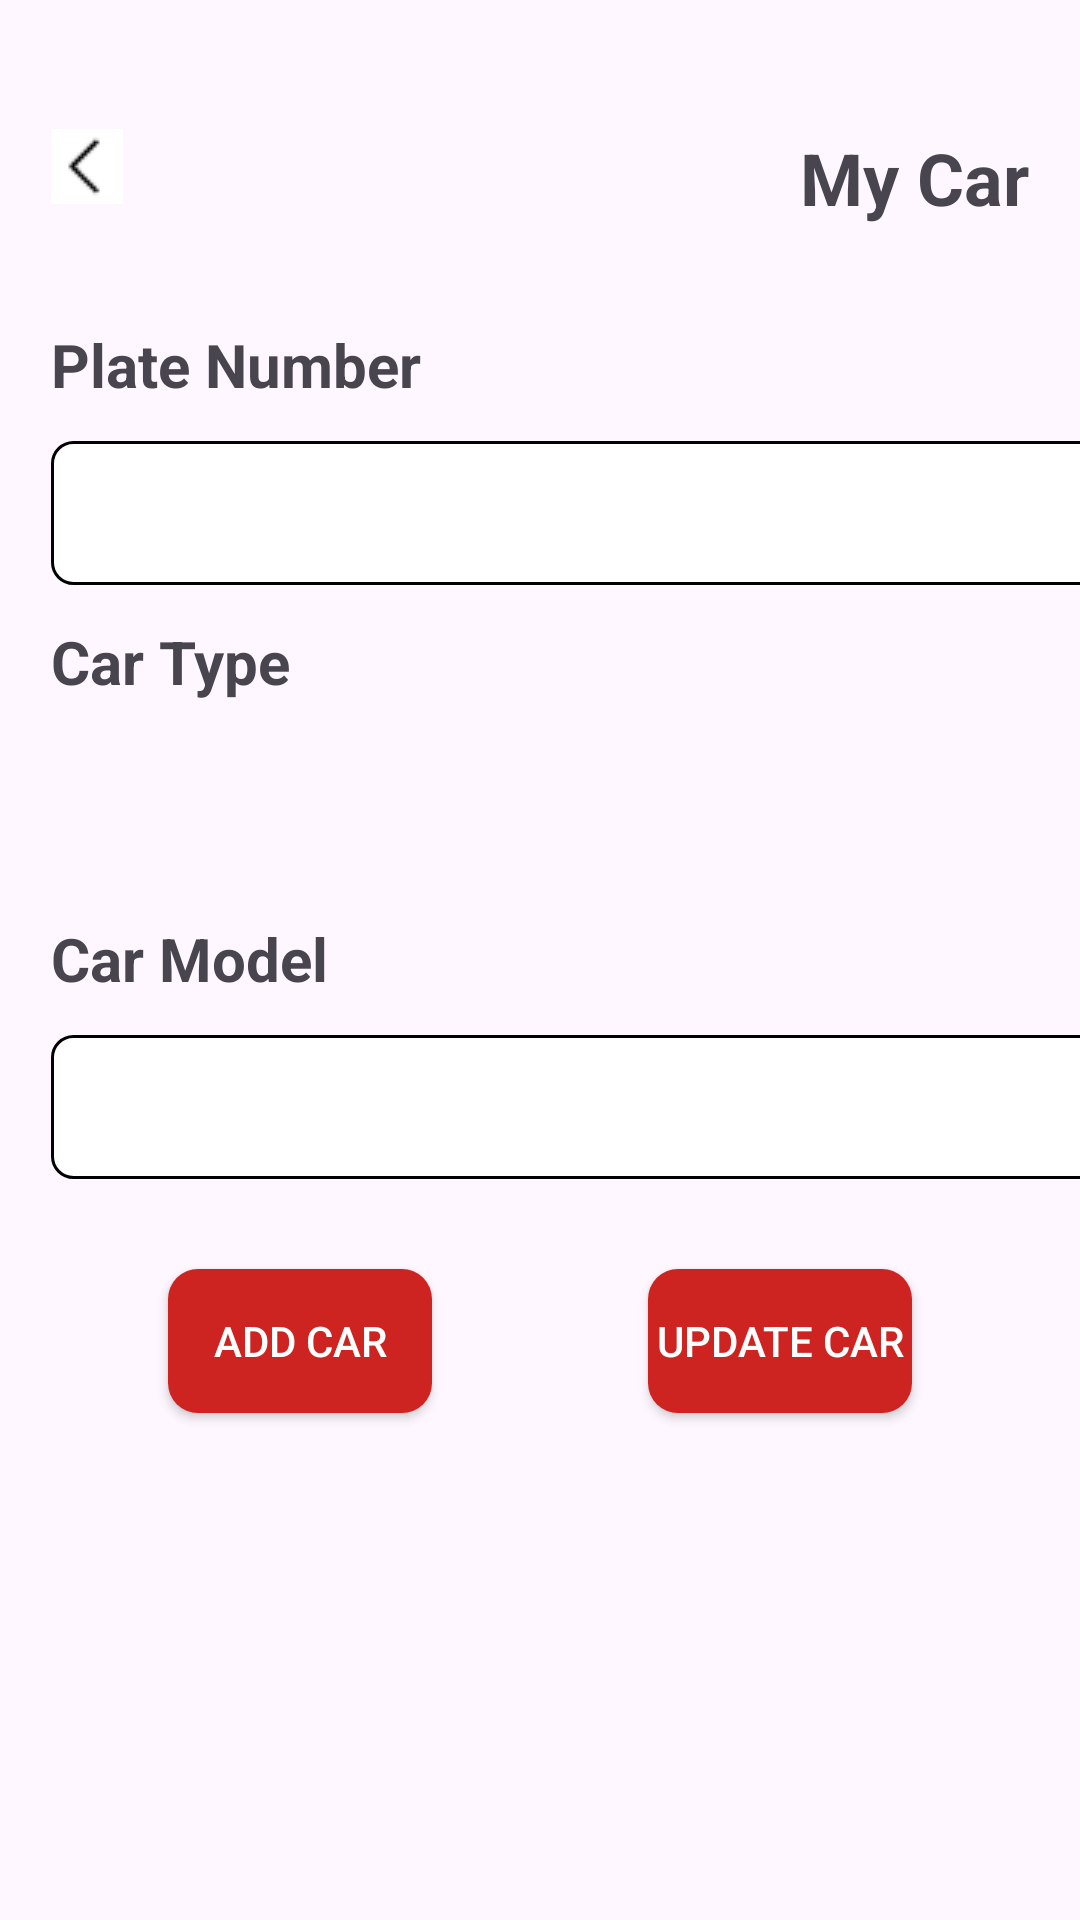

Produce the Android XML layout that renders to this screen, including the resource entries it uses.
<!-- AndroidManifest.xml: application theme Theme.GP -->
<!-- res/layout/fragment_customer_edit_car.xml -->
<?xml version="1.0" encoding="utf-8"?>
<layout xmlns:android="http://schemas.android.com/apk/res/android"
    xmlns:app="http://schemas.android.com/apk/res-auto"
    xmlns:tools="http://schemas.android.com/tools">

    <androidx.constraintlayout.widget.ConstraintLayout
        android:layout_width="match_parent"
        android:layout_height="match_parent"
        android:background="@drawable/service_detail_back"
        tools:context=".customer.ui.CustomerEditCarFragment">

        <ImageButton
            android:id="@+id/custom_profile_edit_back_btn"
            android:layout_width="wrap_content"
            android:layout_height="wrap_content"
            android:layout_marginTop="43dp"
            android:layout_marginStart="17dp"
            android:background="@color/white"
            android:src="@drawable/back"
            app:layout_constraintStart_toStartOf="parent"
            app:layout_constraintTop_toTopOf="parent" />

        <TextView
            android:id="@+id/custom_edit_car_title"
            android:layout_width="wrap_content"
            android:layout_height="wrap_content"
            android:layout_marginTop="43dp"
            android:layout_marginEnd="17dp"
            android:text="My Car"
            android:textSize="24sp"
            android:textStyle="bold"
            app:layout_constraintEnd_toEndOf="parent"
            app:layout_constraintTop_toTopOf="parent" />


        <TextView
            android:id="@+id/custom_edit_car_fixed_plate_num_txt"
            android:layout_width="wrap_content"
            android:layout_height="wrap_content"
            android:layout_marginTop="40dp"
            android:layout_marginStart="17dp"
            android:text="Plate Number"
            android:textSize="20sp"
            android:textStyle="bold"
            app:layout_constraintStart_toStartOf="parent"
            app:layout_constraintTop_toBottomOf="@+id/custom_profile_edit_back_btn" />

        <EditText
            android:id="@+id/custom_edit_car_plate_num_edtxt"
            android:layout_width="wrap_content"
            android:layout_height="wrap_content"
            android:layout_marginStart="17dp"
            android:layout_marginTop="12dp"
            android:background="@drawable/edit_text_back_2"
            android:paddingHorizontal="10dp"
            android:textSize="20sp"
            android:textStyle="bold"
            app:layout_constraintStart_toStartOf="parent"
            app:layout_constraintTop_toBottomOf="@+id/custom_edit_car_fixed_plate_num_txt" />


        <TextView
            android:id="@+id/custom_edit_car_fixed_type_txt"
            android:layout_width="wrap_content"
            android:layout_height="wrap_content"
            android:layout_marginTop="12dp"
            android:layout_marginStart="17dp"
            android:text="Car Type"
            android:textSize="20sp"
            android:textStyle="bold"
            app:layout_constraintStart_toStartOf="parent"
            app:layout_constraintTop_toBottomOf="@+id/custom_edit_car_plate_num_edtxt" />

        <Spinner
            android:id="@+id/custom_edit_car_type_dropList"
            android:layout_width="350dp"
            android:layout_height="48dp"
            android:layout_marginStart="17dp"
            android:layout_marginTop="12dp"
            android:paddingHorizontal="10dp"
            android:background="@drawable/back_spinner"
            app:layout_constraintStart_toStartOf="parent"
            app:layout_constraintTop_toBottomOf="@+id/custom_edit_car_fixed_type_txt" />


        <TextView
            android:id="@+id/custom_edit_car_fixed_model_txt"
            android:layout_width="wrap_content"
            android:layout_height="wrap_content"
            android:layout_marginTop="12dp"
            android:layout_marginStart="17dp"
            android:text="Car Model"
            android:textSize="20sp"
            android:textStyle="bold"
            app:layout_constraintStart_toStartOf="parent"
            app:layout_constraintTop_toBottomOf="@+id/custom_edit_car_type_dropList" />

        <EditText
            android:id="@+id/custom_edit_car_model_edtxt"
            android:layout_width="wrap_content"
            android:layout_height="48dp"
            android:layout_marginStart="17dp"
            android:layout_marginTop="12dp"
            android:background="@drawable/edit_text_back_2"
            android:paddingHorizontal="10dp"
            android:textSize="20sp"
            android:textStyle="bold"
            app:layout_constraintStart_toStartOf="parent"
            app:layout_constraintTop_toBottomOf="@+id/custom_edit_car_fixed_model_txt" />


        <Button
            android:id="@+id/custom_edit_car_add_btn"
            android:layout_width="wrap_content"
            android:layout_height="wrap_content"
            android:layout_marginStart="56dp"
            android:layout_marginTop="30dp"
            android:background="@drawable/button_back"
            android:text="Add Car"
            android:textColor="@color/white"
            app:layout_constraintStart_toStartOf="parent"
            app:layout_constraintTop_toBottomOf="@+id/custom_edit_car_model_edtxt" />

        <Button
            android:id="@+id/custom_edit_car_update_btn"
            android:layout_width="wrap_content"
            android:layout_height="wrap_content"
            android:layout_marginEnd="56dp"
            android:layout_marginTop="30dp"
            android:background="@drawable/button_back"
            android:text="Update Car"
            android:textColor="@color/white"
            app:layout_constraintEnd_toEndOf="parent"
            app:layout_constraintTop_toBottomOf="@+id/custom_edit_car_model_edtxt" />


    </androidx.constraintlayout.widget.ConstraintLayout>
</layout>
<!-- resources referenced by this layout -->
<resources>
  <color name="white">#FFFFFFFF</color>
  <!-- drawable back: png bitmap (drawable, 200 bytes) -->
  <!-- drawable back_spinner (drawable) -->
  <?xml version="1.0" encoding="utf-8"?>
  <selector xmlns:android="http://schemas.android.com/apk/res/android">
      <item>
          <layer-list>
              <item>
                  <shape android:shape="rectangle">
                      <solid android:color="@color/white"/>
                      <padding android:right="12dp"
                          android:left="12dp"/>
                      <corners android:radius="7dp"/>
                      <stroke android:width="1dp"
                          android:color="@color/black"/>
                  </shape>
  
              </item>
  
              <item
                  android:drawable="@drawable/arrow_drop_down_icon"
                  android:gravity="end"/>
  
          </layer-list>
  
      </item>
  </selector>
  <!-- drawable button_back (drawable) -->
  <?xml version="1.0" encoding="utf-8"?>
  <shape xmlns:android="http://schemas.android.com/apk/res/android"
      android:shape="rectangle">
  
      <solid
          android:color="@color/colorPrimary"/>
  
      <corners
          android:radius="10dp"/>
  
      <size
          android:height="48dp"/>
  
  </shape>
  <!-- drawable edit_text_back_2 (drawable) -->
  <?xml version="1.0" encoding="utf-8"?>
  <shape xmlns:android="http://schemas.android.com/apk/res/android"
      android:shape="rectangle">
  
      <solid
          android:color="@color/white"/>
  
  
      <stroke
          android:color="@color/black"
          android:width="1dp"/>
  
      <corners
          android:radius="7dp"/>
  
      <size
          android:width="350dp"
          android:height="48dp"/>
  
  </shape>
  <style name="Theme.GP" parent="Base.Theme.GP" />
  <color name="black">#FF000000</color>
  <color name="colorPrimary">#CD2421</color>
  <style name="Base.Theme.GP" parent="Theme.Material3.DayNight.NoActionBar">
          
          
          <item name="colorPrimary">@color/colorPrimary</item>
          <item name="colorPrimaryVariant">@color/colorPrimary</item>
          <item name="colorOnPrimary">@color/white</item>
          <item name="windowNoTitle">true</item>
          <item name="android:statusBarColor">@color/colorPrimary</item>
          <item name="android:windowLightStatusBar">false</item>
          <item name="android:navigationBarColor">@color/black</item>
          <item name="android:windowLightNavigationBar" tools:targetApi="o_mr1">false</item>
      </style>
</resources>
